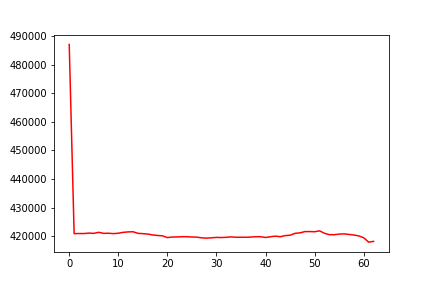

Data behind this chart, as committed beside it:
, 0
0, 487162
1, 420866
2, 420906
3, 420899
4, 421050
5, 420963
6, 421328
7, 420955
8, 421003
9, 420870
10, 421006
11, 421317
12, 421472
13, 421525
14, 420972
15, 420857
16, 420718
17, 420400
18, 420230
19, 420089
20, 419484
21, 419678
22, 419711
23, 419798
24, 419790
25, 419676
26, 419637
27, 419383
28, 419294
29, 419404
30, 419544
31, 419497
32, 419581
33, 419727
34, 419589
35, 419600
36, 419591
37, 419664
38, 419790
39, 419789
40, 419511
41, 419787
42, 419988
43, 419789
44, 420177
45, 420303
46, 420969
47, 421127
48, 421582
49, 421591
50, 421526
51, 421840
52, 420986
53, 420504
54, 420490
55, 420708
56, 420781
57, 420587
58, 420385
59, 420071
... 3 more rows
